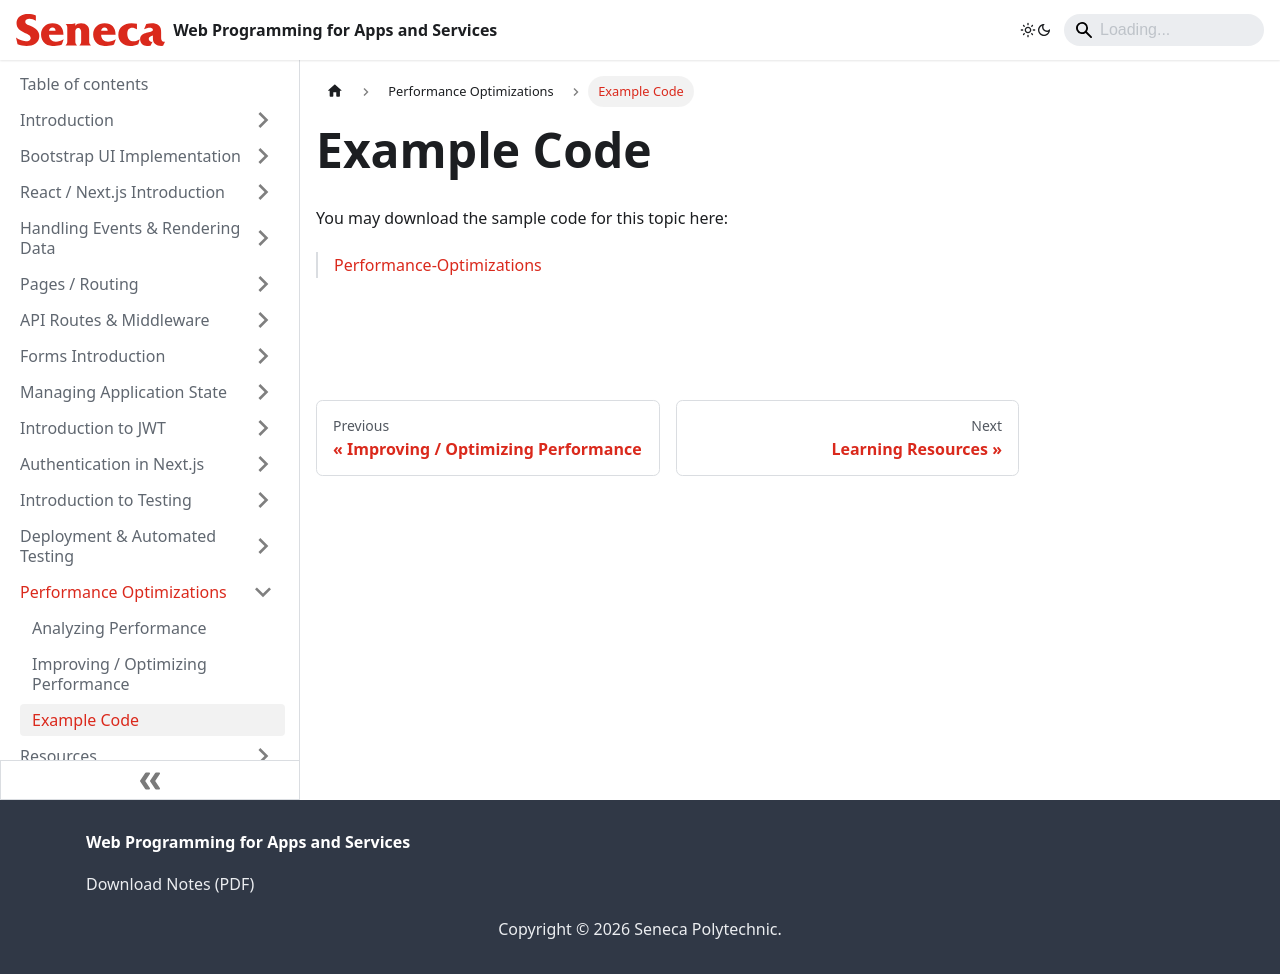

repository: patrick-crawford/WebProgrammingForAppsAndServices · page: Performance-Optimizations/example-code.html · generator: docusaurus

---
id: example-code
title: Example Code
sidebar_position: 3
description: Example Code
---

# Example Code

You may download the sample code for this topic here:

> [Performance-Optimizations](https://github.com/WPAS-Examples/Performance-Optimizations)
